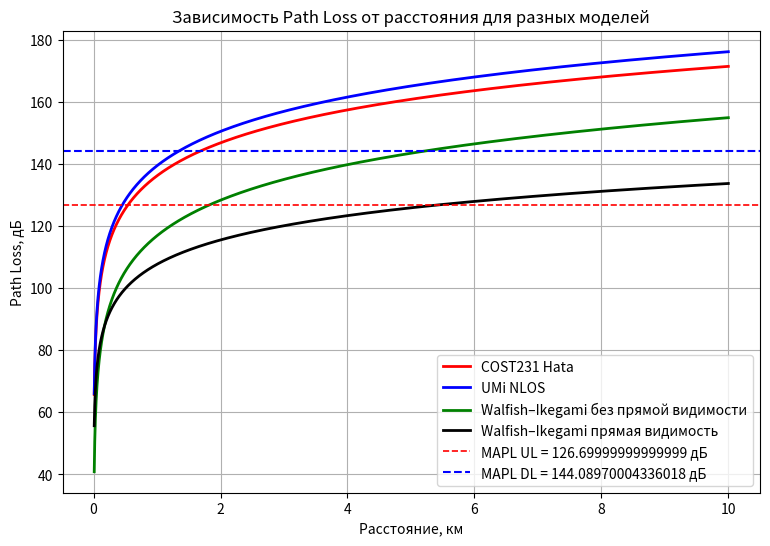
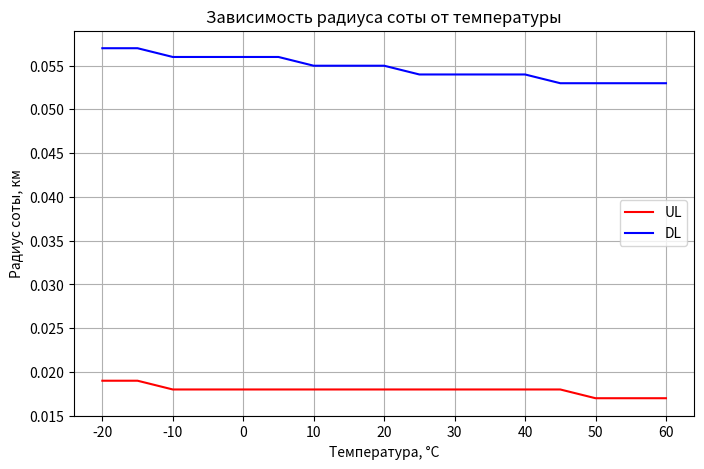
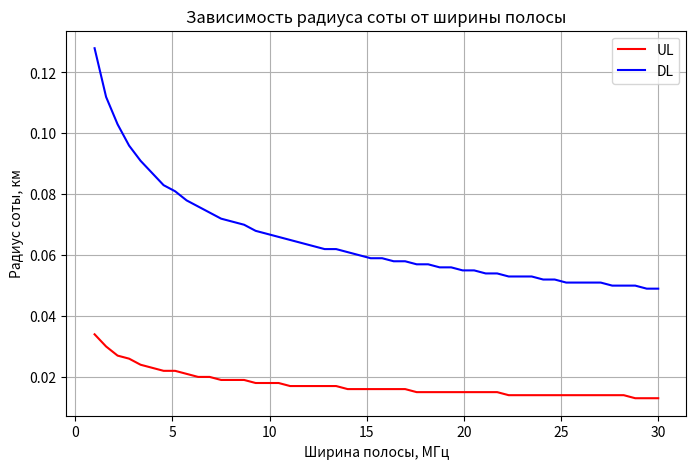

Here is the Python script that generated these plots, in order:
import numpy as np
import matplotlib.pyplot as plt
import math

f = 1800e6  #Гц
Tx_BS = 46
sector_BS = 3
Tx_UE = 24
AntGain_BS = 21
FeederLoss = 2.9
Penetration = 15
IM = 1
BW_UL = 10e6
BW_DL = 20e6
Noise_BS = 2.4
Noise_UE = 6
SINR_DL = 2
SINR_UL = 4
MIMO = 3  # дБ

#1 задание
ThermalNoise_UL = -174 + 10 * np.log10(BW_UL)
RxSens_BS = Noise_BS + ThermalNoise_UL + SINR_UL
MAPL_UL = Tx_UE - FeederLoss + AntGain_BS + MIMO - IM - Penetration - RxSens_BS
print("MAPL_UL = ", MAPL_UL, "дБ")

ThermalNoise_DL = -174 + 10 * np.log10(BW_DL)
RxSens_UE = Noise_UE + ThermalNoise_DL + SINR_DL
MAPL_DL = Tx_BS - FeederLoss + AntGain_BS + MIMO - IM - Penetration - RxSens_UE
print("MAPL_DL = ", MAPL_DL, "дБ")

#2 задание
d = np.linspace(0.01, 10, 5000)  # км

# COST231 Hata
a = 46.3
bс = 33.9
hBS = 30
hMS = 1.5
a_hUE = (1.1 * np.log10(f / 1e6) - 0.7) * hMS - (1.56 * np.log10(f / 1e6) - 0.8)
Lclutter = 0
s = 44.9 - 6.55 * np.log10(hBS)
PL_COST231 = a + bс * np.log10(f / 1e6) - 13.82 * np.log10(hBS) - a_hUE + s * np.log10(d) + Lclutter

# UMiNLOS
PL_UMiNLOS = 26 * np.log10(f / 1e9) + 22.7 + 36.7 * np.log10(d * 1000)

# Walfish–Ikegami
#прямая видимость у БС
PL_WI_LOS = 42.6 + 26 * np.log10(d) + 20 * np.log10(f / 1e6)
#отстуствия прямой видимость БС
b = 50  #расстояние между зданиями
phi = 45   #угол
w = 20  #ширина улицы
delta_h = 20 - 1.5 #разность между высотой зданий и абонентом
L0 = 32.44 + 20*np.log10(f/1e6) + 20*np.log10(d)

if hBS > delta_h:
    L11 = -18 * np.log10(1 + (hBS - delta_h))
else:
    L11 = 0

if hBS > delta_h:
     ka = 54
elif d > 0.5:
    ka = 54 - 0.8 * (hBS - delta_h)
else:
    ka = 54 - 0.8 * (hBS - delta_h) * (d / 0.5)

if hBS > delta_h:
    kd = 18
else:
     kd = 18 - 15 * ((hBS - delta_h) / delta_h)
    
kf = -4 + 0.7 * (f/1e6 / 925 - 1)

L1 = L11 + ka + kd* np.log10(d) + kf*np.log10(f/1e9) - 9*np.log10(b)

if 0 <= phi < 35:
    L2_term = -10 + 0.354 * phi
elif 35 <= phi < 55:
    L2_term = 2.5 + 0.075 * (phi - 35)
elif 55 <= phi < 90:
    L2_term = 4.0 - 0.114 * (phi - 55)
else:
    L2_term = 4.0

L2 = -16.9 - 10 * np.log10(w) + 10 * np.log10(f/1e9) + 20 * np.log10(delta_h) + L2_term

PL_WI_NLOS = L0 + L1 + L2
#PL_WI_NLOS = np.where(L1 + L2 > 0, L0 + L1 + L2, L0)

plt.figure(figsize=(9, 6))
plt.plot(d, PL_COST231, 'r', label='COST231 Hata', linewidth=2)
plt.plot(d, PL_UMiNLOS, 'b', label='UMi NLOS', linewidth=2)
plt.plot(d, PL_WI_NLOS, 'g', label='Walfish–Ikegami без прямой видимости', linewidth=2)
plt.plot(d, PL_WI_LOS, 'black', label='Walfish–Ikegami прямая видимость', linewidth=2)
plt.axhline(MAPL_UL, color='r', linestyle='--', linewidth=1.2, label='MAPL UL = ' + str(MAPL_UL) + ' дБ')
plt.axhline(MAPL_DL, color='b', linestyle='--', linewidth=1.5, label='MAPL DL = ' + str(MAPL_DL) + ' дБ')
plt.xlabel('Расстояние, км')
plt.ylabel('Path Loss, дБ')
plt.title('Зависимость Path Loss от расстояния для разных моделей')
plt.legend()
plt.grid(True)
plt.show()

#3 задание

def find_distance(PL_model, d, MAPL_value):
    if MAPL_value < np.min(PL_model) or MAPL_value > np.max(PL_model):
        return np.nan
    return np.interp(MAPL_value, PL_model, d)   #интерполяция

#радиусы
d_UL_COST231 = find_distance(PL_COST231, d, MAPL_UL)  
d_DL_COST231 = find_distance(PL_COST231, d, MAPL_DL) 

d_UL_UMI = find_distance(PL_UMiNLOS, d, MAPL_UL)  
d_DL_UMI = find_distance(PL_UMiNLOS, d, MAPL_DL) 

R_COST231 = min(d_UL_COST231, d_DL_COST231)
R_UMI = min(d_UL_UMI, d_DL_UMI)

#площади покрытия БС
S_COST231 = 1.95 * R_COST231**2
S_UMI = 1.95 * R_UMI**2

S_1 = 100  # км^2
S_2 = 4    #км^2
N_BS_COST231 = math.ceil(S_1 / S_COST231)
N_BS_UMI = math.ceil(S_2 / S_UMI)

print("\nОграничивающий радиус соты COST231 = ", R_COST231, "км")
print("Ограничивающий радиус соты UMiNLOS = ", R_UMI, "км")
print("Площадь одной БС COST231 = ", S_COST231, "км²")
print("Площадь одной БС UMiNLOS = ", S_UMI, "км²")
print("Необходимое количество БС COST231 = ", N_BS_COST231)
print("Необходимое количество БС UMiNLOS = ", N_BS_UMI)


#Дополнительное задание

#Зависимость радиуса от температуры
k = 1.380649e-23
temps = np.arange(-20, 61, 5)
T_K = temps + 273.15
R_UL_T, R_DL_T = [], []

for T in T_K:
    thermal_UL = 10*np.log10(k * T * BW_UL) + 30  
    thermal_DL = 10*np.log10(k * T * BW_DL) + 30
    
    RxSens_UL = Noise_BS + thermal_UL + SINR_UL
    RxSens_DL = Noise_UE + thermal_DL + SINR_DL
    
    MAPL_UL = Tx_UE - FeederLoss + AntGain_BS + MIMO - IM - Penetration - RxSens_UL
    MAPL_DL = Tx_BS - FeederLoss + AntGain_BS + MIMO - IM - Penetration - RxSens_DL
    
    d_test = np.linspace(0.01, 20, 20000)
    PL = a + b * np.log10(f / 1e6) - 13.82 * np.log10(hBS) - a_hUE + s * np.log10(d_test) + Lclutter

    #ищем первое расстояние, при котором потери сигнала ≥ максимально допустимым
    r_UL = PL >= MAPL_UL

    if r_UL.any():      #если пересечение найдено
        idx = r_UL.argmax()     #индекс первого True
        radius = d_test[idx]
    else:
        radius = np.nan
    R_UL_T.append(radius)

    r_DL = PL >= MAPL_DL
    
    if r_DL.any():
        idx = r_DL.argmax()
        radius = d_test[idx]
    else:
        radius = np.nan
    R_DL_T.append(radius)

plt.figure(figsize=(8,5))
plt.plot(temps, R_UL_T, 'r', label='UL')
plt.plot(temps, R_DL_T, 'b', label='DL')
plt.xlabel('Температура, °C')
plt.ylabel('Радиус соты, км')
plt.title('Зависимость радиуса соты от температуры')
plt.legend()
plt.grid(True)
plt.show()

#Зависимость радиуса от ширины полосы
bandwidths = np.linspace(1e6, 30e6, 50)
R_UL_BW, R_DL_BW = [], []

for BW in bandwidths:
    thermal = -174 + 10*np.log10(BW)

    RxSens_UL = Noise_BS + thermal + SINR_UL
    RxSens_DL = Noise_UE + thermal + SINR_DL
    
    MAPL_UL = Tx_UE - FeederLoss + AntGain_BS + MIMO - IM - Penetration - RxSens_UL
    MAPL_DL = Tx_BS - FeederLoss + AntGain_BS + MIMO - IM - Penetration - RxSens_DL
    
    d_test = np.linspace(0.01, 20, 20000)
    PL = a + b * np.log10(f / 1e6) - 13.82 * np.log10(hBS) - a_hUE + s * np.log10(d_test) + Lclutter


    r_UL = PL >= MAPL_UL

    if r_UL.any():      
        idx = r_UL.argmax()    
        radius = d_test[idx]
    else:
        radius = np.nan
    R_UL_BW.append(radius)

    r_DL = PL >= MAPL_DL
    
    if r_DL.any():
        idx = r_DL.argmax()
        radius = d_test[idx]
    else:
        radius = np.nan
    R_DL_BW.append(radius)

plt.figure(figsize=(8,5))
plt.plot(bandwidths/1e6, R_UL_BW, 'r', label='UL')
plt.plot(bandwidths/1e6, R_DL_BW, 'b', label='DL')
plt.xlabel('Ширина полосы, МГц')
plt.ylabel('Радиус соты, км')
plt.title('Зависимость радиуса соты от ширины полосы')
plt.legend()
plt.grid(True)
plt.show()